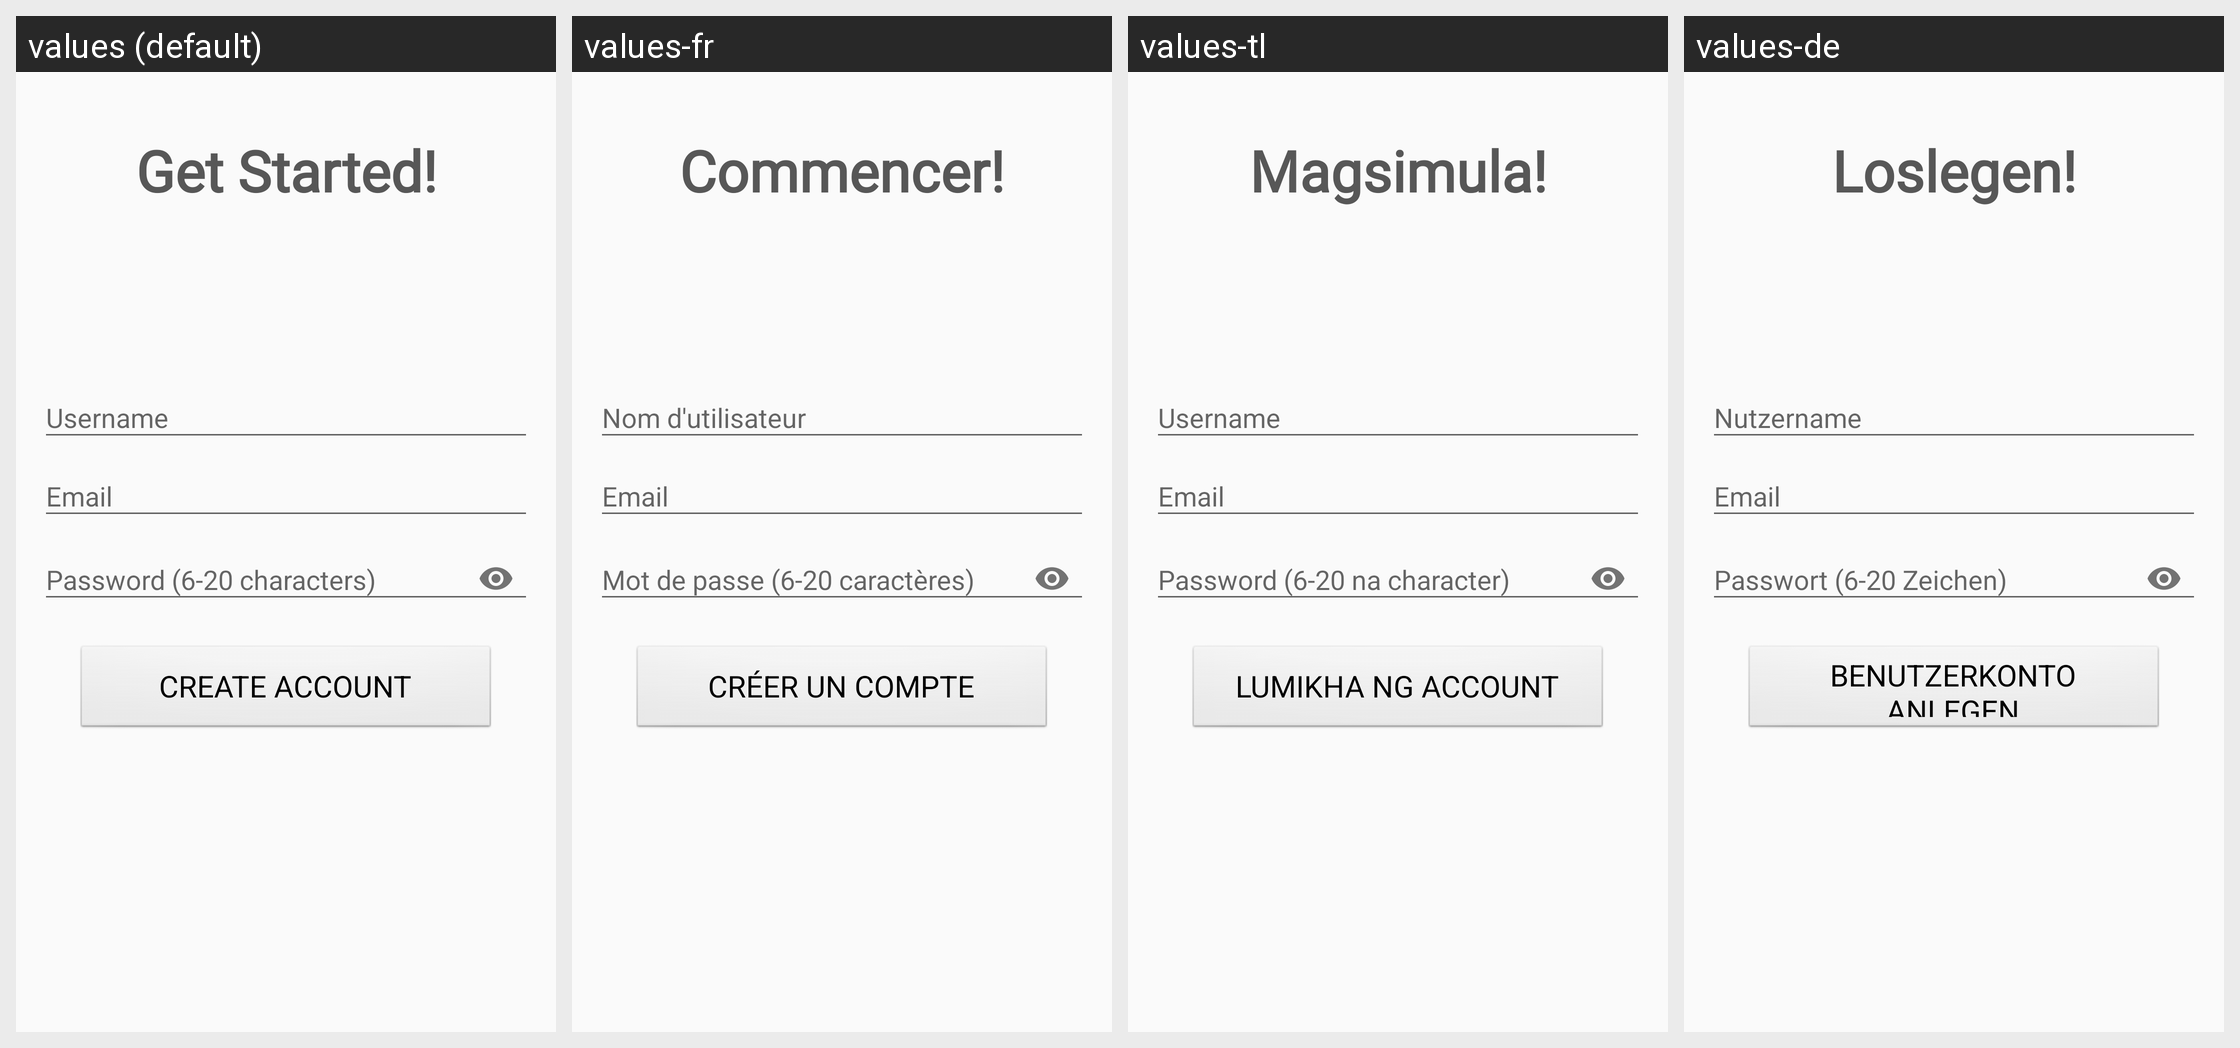

Strings drawn on this Android screen and how each of the app's shown locales translates them:
Android screen res/layout/activity_sign_up.xml rendered under 4 locales, left to right: values (default), values-fr, values-tl, values-de. Device: Nexus 5 (rendered at 1080×1920; each locale shown at half size, 540×960, under a caption strip naming it); theme Theme.App.
Other locales in the repository, not shown: values-ar, values-cs, values-el, values-es, values-fa, values-hi, values-hr, values-id, values-it, values-ja, values-ko, values-ms, values-my, values-nl, values-pl, values-pt, values-pt-rBR, values-pt-rPT, values-ru, values-th, values-vi, values-zh-rCN, values-zh-rHK, values-zh-rTW.
Strings drawn on this screen, with the default value and each locale's value (text and hints the layout hard-codes, and strings that could not be matched under every locale, appear in the picture but are not listed):

get_started
  values: Get Started!
  values-fr: Commencer!
  values-tl: Magsimula!
  values-de: Loslegen!

hint_username
  values: Username
  values-fr: Nom d'utilisateur
  values-tl: Username
  values-de: Nutzername

hint_email
  values: Email
  values-fr: Email
  values-tl: Email
  values-de: Email

hint_password
  values: Password (6-20 characters)
  values-fr: Mot de passe (6-20 caractères)
  values-tl: Password (6-20 na character)
  values-de: Passwort (6-20 Zeichen)

create_account
  values: Create Account
  values-fr: Créer un compte
  values-tl: Lumikha ng Account
  values-de: Benutzerkonto anlegen
